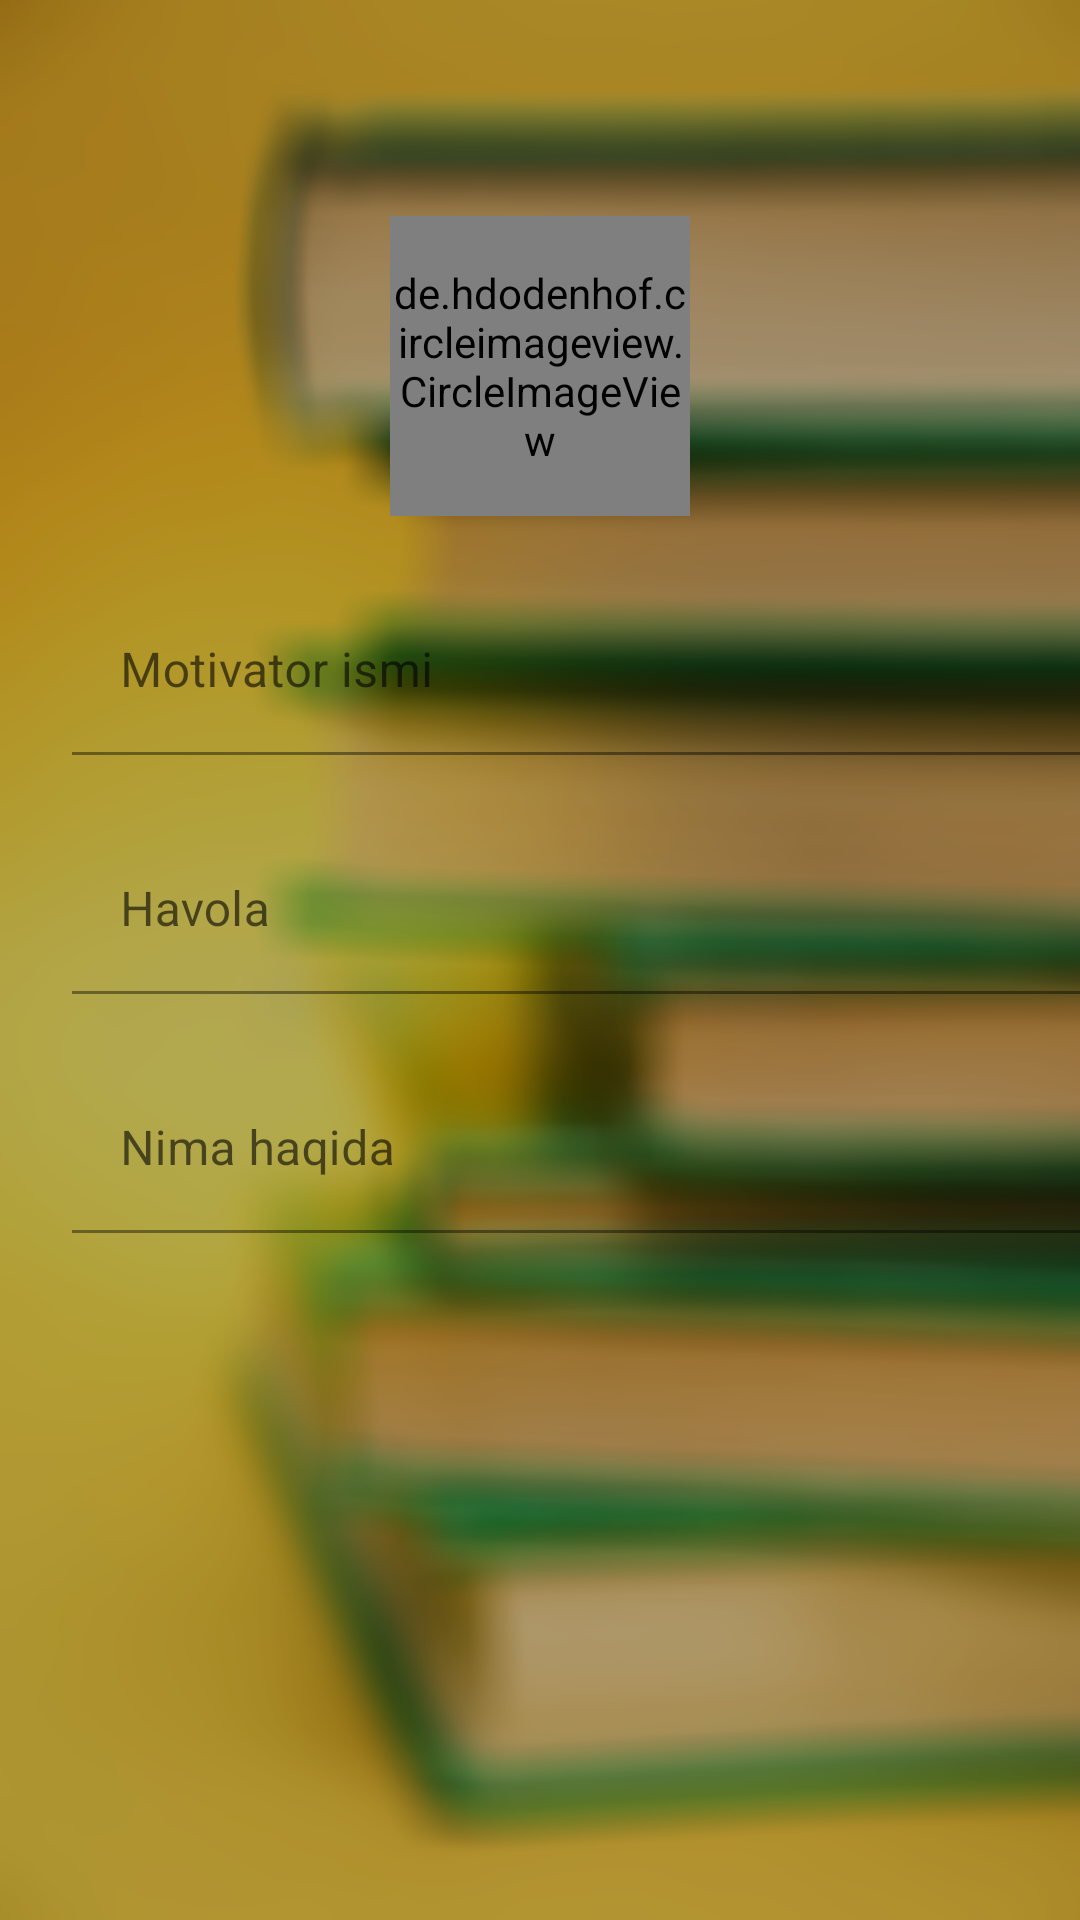

The Android layout XML behind this screen, and the referenced resources:
<!-- AndroidManifest.xml: application theme Theme.Statuslar -->
<!-- res/layout/wise_man_layout.xml -->
<?xml version="1.0" encoding="utf-8"?>
<androidx.constraintlayout.widget.ConstraintLayout xmlns:android="http://schemas.android.com/apk/res/android"
    xmlns:app="http://schemas.android.com/apk/res-auto"
    xmlns:tools="http://schemas.android.com/tools"
    android:layout_width="match_parent"
    android:layout_height="match_parent"
    android:background="@drawable/blur_book">

    <LinearLayout
        android:layout_width="match_parent"
        android:layout_height="match_parent"
        android:background="#4D000000" />

    <LinearLayout
        android:id="@+id/actionBar"
        android:layout_width="match_parent"
        android:layout_height="?actionBarSize"
        android:gravity="center|left"
        app:layout_constraintTop_toTopOf="parent"
        tools:ignore="RtlHardcoded">

        <ImageButton
            android:id="@+id/backbutton"
            style="@style/buttonBuckgrondWithBorderless"
            android:layout_width="30dp"
            android:layout_height="30dp"
            android:layout_marginLeft="12dp"
            android:contentDescription="@string/todo"
            android:src="@drawable/ic_back"
            tools:ignore="TouchTargetSizeCheck,SpeakableTextPresentCheck,DuplicateSpeakableTextCheck" />

        <TextView
            android:id="@+id/actionBarText"
            android:layout_width="0dp"
            android:layout_height="match_parent"
            android:layout_weight="1"
            android:gravity="center"
            android:textColor="@color/white" />

        <ImageButton
            android:id="@+id/doneButton"
            style="@style/buttonBuckgrondWithBorderless"
            android:layout_width="30dp"
            android:layout_height="30dp"
            android:layout_marginRight="16dp"
            android:src="@drawable/ic_done"
            tools:ignore="TouchTargetSizeCheck,SpeakableTextPresentCheck"
            android:contentDescription="@string/todo" />
    </LinearLayout>

    <de.hdodenhof.circleimageview.CircleImageView
        android:id="@+id/imageView"
        android:layout_width="0dp"
        android:layout_height="100dp"
        android:layout_marginTop="16dp"
        android:src="@drawable/alisher"
        app:civ_border_color="#F36C60"
        app:civ_border_width="2dp"
        app:layout_constraintDimensionRatio="1:1"
        app:layout_constraintLeft_toLeftOf="parent"
        app:layout_constraintRight_toRightOf="parent"
        app:layout_constraintTop_toBottomOf="@id/actionBar"
        tools:ignore="ImageContrastCheck" />

    <com.google.android.material.textfield.TextInputLayout
        android:id="@+id/nameEditextLayout"
        android:layout_width="match_parent"
        android:layout_height="wrap_content"
        android:layout_marginTop="24dp"
        android:paddingStart="24dp"
        app:layout_constraintLeft_toLeftOf="parent"
        app:layout_constraintTop_toBottomOf="@id/imageView"
        tools:layout_editor_absoluteX="1dp"
        tools:layout_editor_absoluteY="110dp"
        tools:ignore="RtlSymmetry">

        <com.google.android.material.textfield.TextInputEditText
            android:id="@+id/nameEditext"
            android:layout_width="match_parent"
            android:layout_height="wrap_content"
            android:background="#00000000"
            android:hint="@string/name_motivator"
            android:imeOptions="actionNext"
            android:inputType="text"
            android:textColor="@color/white"
            android:textColorHint="@color/white"
            tools:ignore="TextContrastCheck" />
    </com.google.android.material.textfield.TextInputLayout>

    <com.google.android.material.textfield.TextInputLayout
        android:id="@+id/hashtagEdittextLayout"
        android:layout_width="match_parent"
        android:layout_height="wrap_content"
        android:layout_marginTop="24dp"
        android:paddingStart="24dp"
        app:layout_constraintLeft_toLeftOf="parent"
        app:layout_constraintTop_toBottomOf="@id/nameEditextLayout"
        tools:layout_editor_absoluteX="1dp"
        tools:layout_editor_absoluteY="110dp"
        tools:ignore="RtlSymmetry">

        <com.google.android.material.textfield.TextInputEditText
            android:id="@+id/hashtagEdittext"
            android:layout_width="match_parent"
            android:layout_height="wrap_content"
            android:background="#00000000"
            android:hint="@string/havola"
            android:imeOptions="actionNext"
            android:inputType="text"
            android:textColor="@color/white"
            android:textColorHint="@color/white"
            tools:ignore="TextContrastCheck" />
    </com.google.android.material.textfield.TextInputLayout>

    <com.google.android.material.textfield.TextInputLayout
        android:id="@+id/infoEdittextLayout"
        android:layout_width="match_parent"
        android:layout_height="wrap_content"
        android:layout_marginTop="24dp"
        android:paddingStart="24dp"
        app:layout_constraintLeft_toLeftOf="parent"
        app:layout_constraintTop_toBottomOf="@id/hashtagEdittextLayout"
        tools:layout_editor_absoluteX="1dp"
        tools:layout_editor_absoluteY="110dp"
        tools:ignore="RtlSymmetry">

        <com.google.android.material.textfield.TextInputEditText
            android:id="@+id/infoEdittext"
            android:layout_width="match_parent"
            android:layout_height="wrap_content"
            android:background="#00000000"
            android:hint="@string/nima_haqida"
            android:imeOptions="actionDone"
            android:inputType="text"
            android:minLines="5"
            android:textColor="@color/white"
            android:textColorHint="@color/white"
            tools:ignore="TextContrastCheck" />
    </com.google.android.material.textfield.TextInputLayout>


</androidx.constraintlayout.widget.ConstraintLayout>
<!-- resources referenced by this layout -->
<resources>
  <color name="white">#FFFFFFFF</color>
  <!-- drawable blur_book: png bitmap (drawable, 174824 bytes) -->
  <string name="havola">Havola</string>
  <string name="name_motivator">Motivator ismi</string>
  <string name="nima_haqida">Nima haqida</string>
  <string name="todo">TODO</string>
  <style name="buttonBuckgrondWithBorderless">
          <item name="android:background">?selectableItemBackgroundBorderless</item>
      </style>
  <style name="Theme.Statuslar" parent="Theme.MaterialComponents.DayNight.NoActionBar">
          
          <item name="colorPrimary">@color/purple_500</item>
          <item name="colorPrimaryVariant">@color/purple_700</item>
          <item name="colorOnPrimary">@color/white</item>
          
          <item name="colorSecondary">@color/teal_200</item>
          <item name="colorSecondaryVariant">@color/teal_700</item>
          <item name="colorOnSecondary">@color/black</item>
          
          <item name="android:statusBarColor" tools:targetApi="l">?attr/colorPrimaryVariant</item>
          
      </style>
  <color name="purple_500">#FF6200EE</color>
  <color name="purple_700">#6E5302</color>
  <color name="teal_200">#FF03DAC5</color>
  <color name="teal_700">#FF018786</color>
  <color name="black">#FF000000</color>
</resources>
